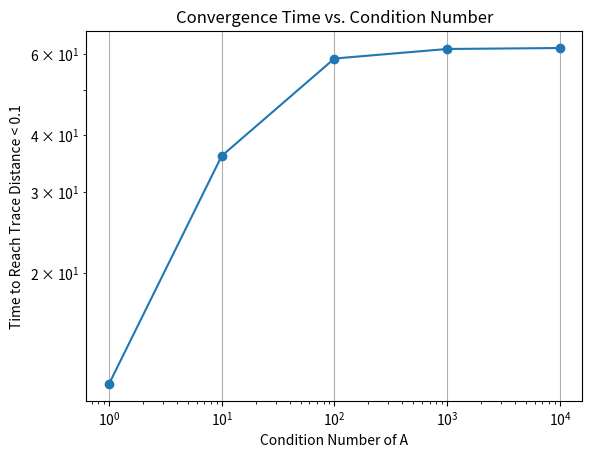

Write the Python code that produced this figure.
import numpy as np
import matplotlib.pyplot as plt

def create_matrix_with_condition_number(dimension: int, cond_num: float) -> np.ndarray:
    if dimension <= 0 or not isinstance(dimension, int) or cond_num <= 0:
        return None
    np.random.seed(0)
    U, _ = np.linalg.qr(np.random.randn(dimension, dimension))
    V, _ = np.linalg.qr(np.random.randn(dimension, dimension))
    singular_values = np.linspace(cond_num, 1, dimension)
    S = np.diag(singular_values)
    return U @ S @ V.T

def main() -> None:
    np.random.seed(0)
    dimensions = 5
    condition_numbers = [1, 10, 100, 1000, 10000]
    threshold = 0.1
    times_to_threshold = []

    for cond_num in condition_numbers:
        A = create_matrix_with_condition_number(dimensions, cond_num)
        if A is None:
            continue
        b = np.random.randn(dimensions, 1)
        b = b / np.linalg.norm(b)

        x = np.linalg.solve(A, b)
        x = x / np.linalg.norm(x)

        Q_b = np.eye(dimensions) - b @ b.conj().T
        V = Q_b @ A

        V_dag_V = V.conj().T @ V
        norm_factor = np.linalg.norm(V_dag_V)

        def lindblad_rhs(rho):
            return (V @ rho @ V.conj().T - 0.5 * (V_dag_V @ rho + rho @ V_dag_V)) / (norm_factor + 1e-10)

        rho = b @ b.conj().T

        dt = 0.001  # Smaller time step to prevent overflow
        max_steps = 100000  # Increased steps due to smaller dt
        time = 0

        for step in range(max_steps):
            drho_dt = lindblad_rhs(rho)
            rho += drho_dt * dt
            rho = (rho + rho.conj().T) / 2  # Ensuring hermiticity

            # Ensuring rho remains positive semidefinite
            eigvals, eigvecs = np.linalg.eigh(rho)
            eigvals = np.maximum(eigvals, 0)
            rho = eigvecs @ np.diag(eigvals) @ eigvecs.conj().T

            # Renormalizing rho to maintain trace condition
            rho /= (np.trace(rho) + 1e-10)

            target_rho = x @ x.conj().T
            trace_distance = 0.5 * np.trace(np.abs(rho - target_rho))

            if trace_distance < threshold:
                times_to_threshold.append(time)
                break

            time += dt
        else:
            times_to_threshold.append(time)

    plt.plot(condition_numbers, times_to_threshold, marker='o')
    plt.xscale('log')
    plt.yscale('log')
    plt.xlabel('Condition Number of A')
    plt.ylabel(f'Time to Reach Trace Distance < {threshold}')
    plt.title('Convergence Time vs. Condition Number')
    plt.grid(True)
    plt.show()

if __name__ == "__main__":
    main()
